Dataset: Green-Coffee-Bean-Defects-Classification (GitHub, youralfa/Green-Coffee-Bean-Defects-Classification). Classes: broken or chipped or cut, dried cherry pod, floater, foreign matter, full black, full sour, fungus damaged, hull or husk, immature or unripe, parchment or pergamino, partial black, partial sour, severe insect damage, shell, slight insect damage, specialty, withered.

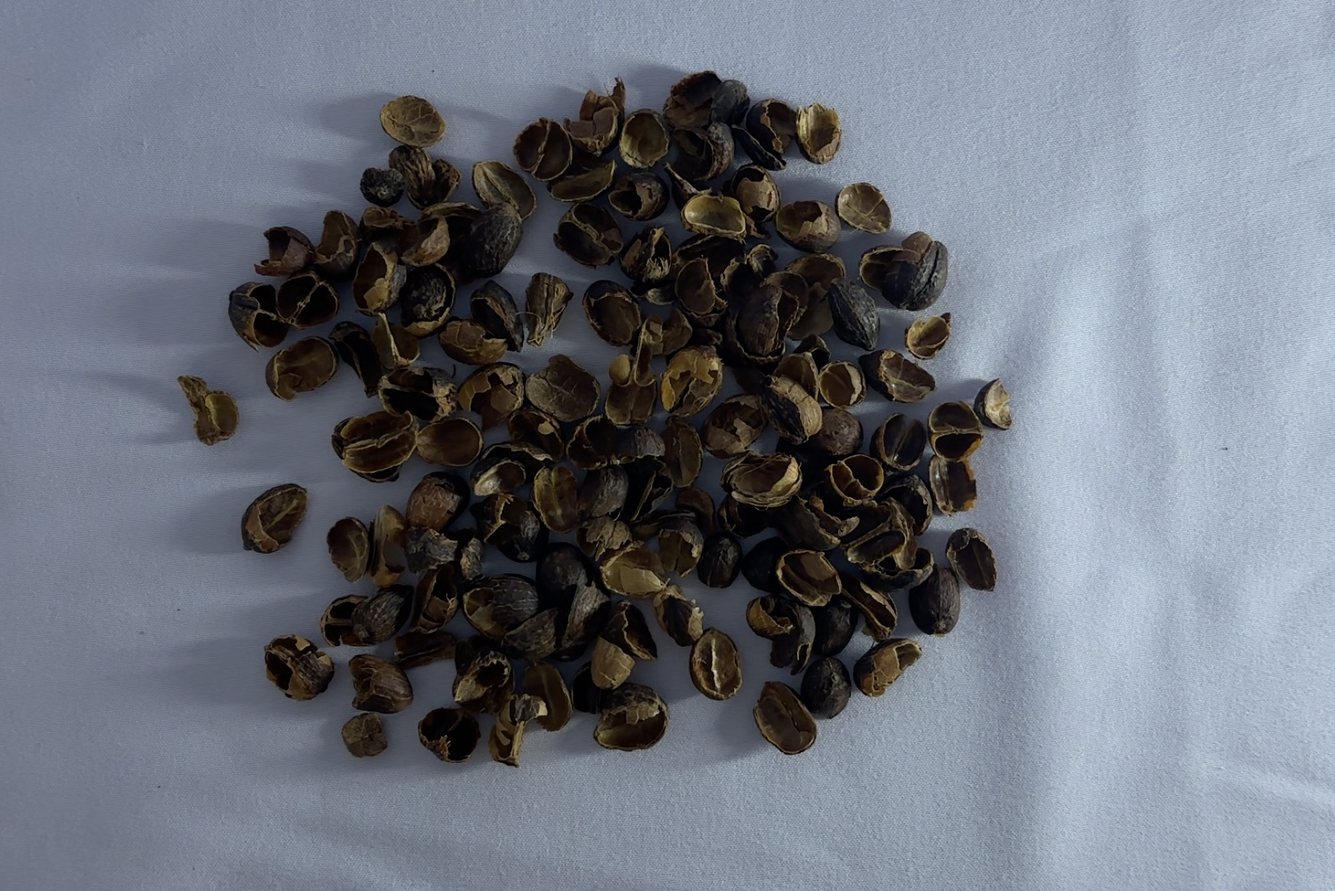
Label: hull or husk

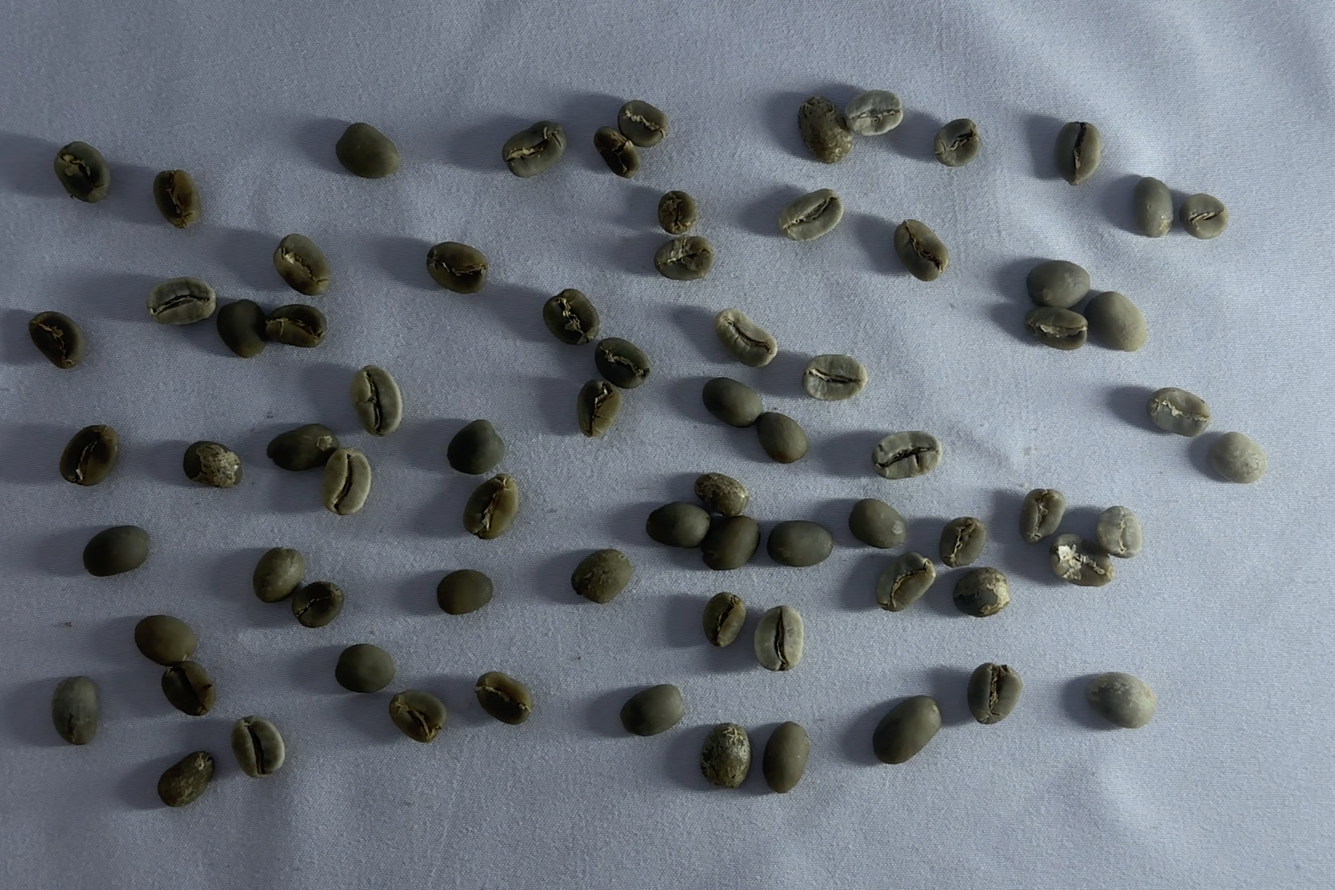
Label: specialty

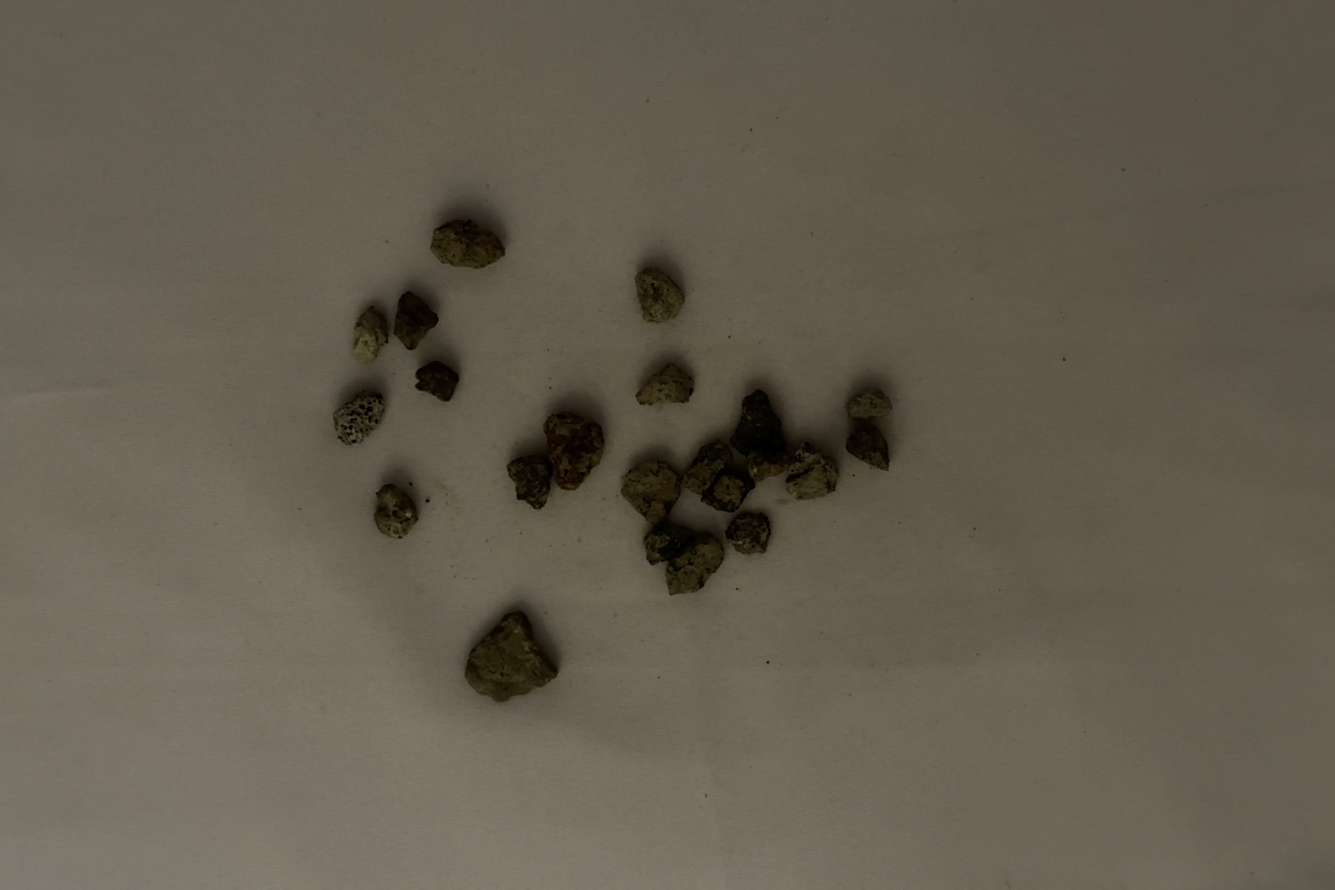
Label: foreign matter

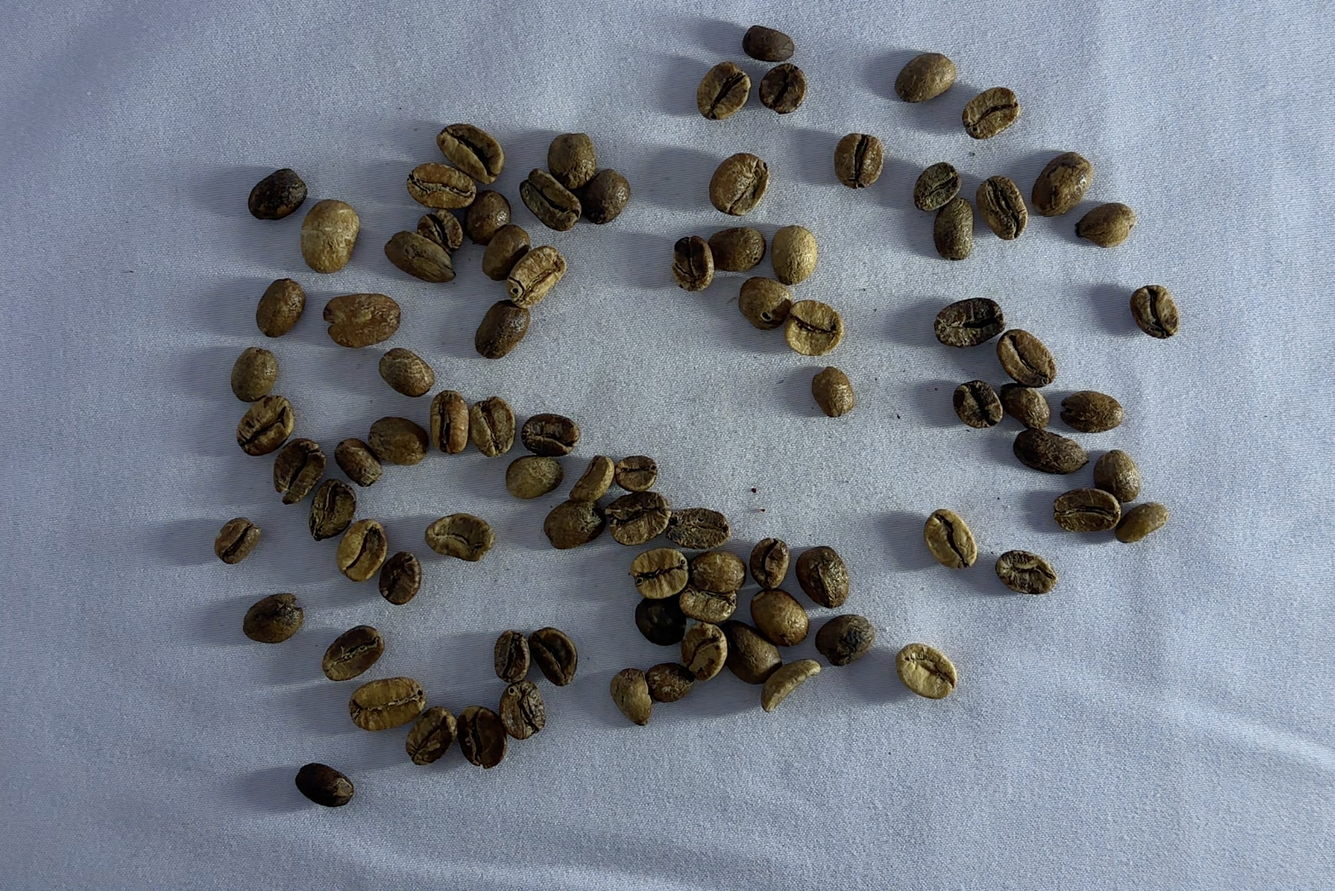
Label: full sour

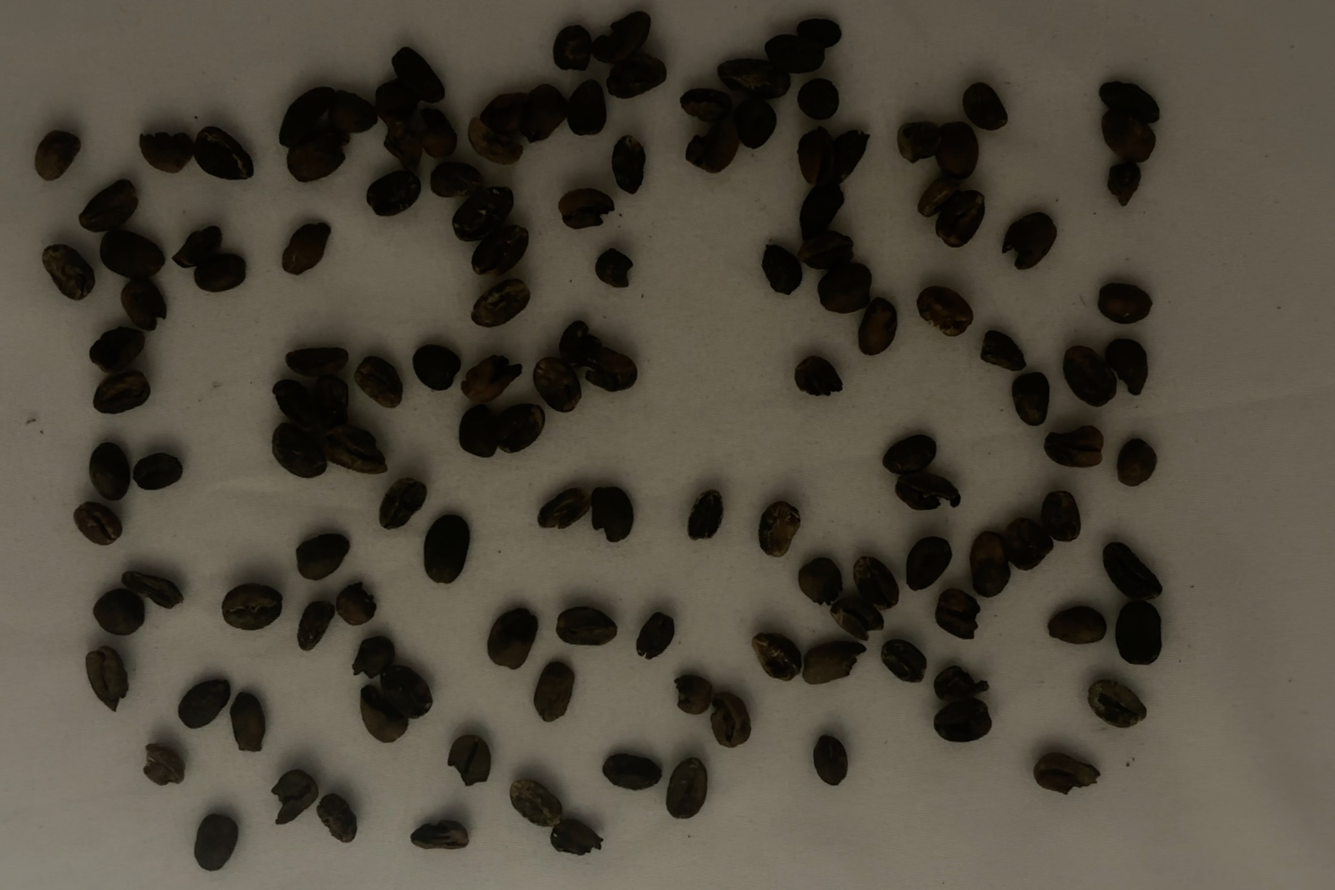
Label: full black

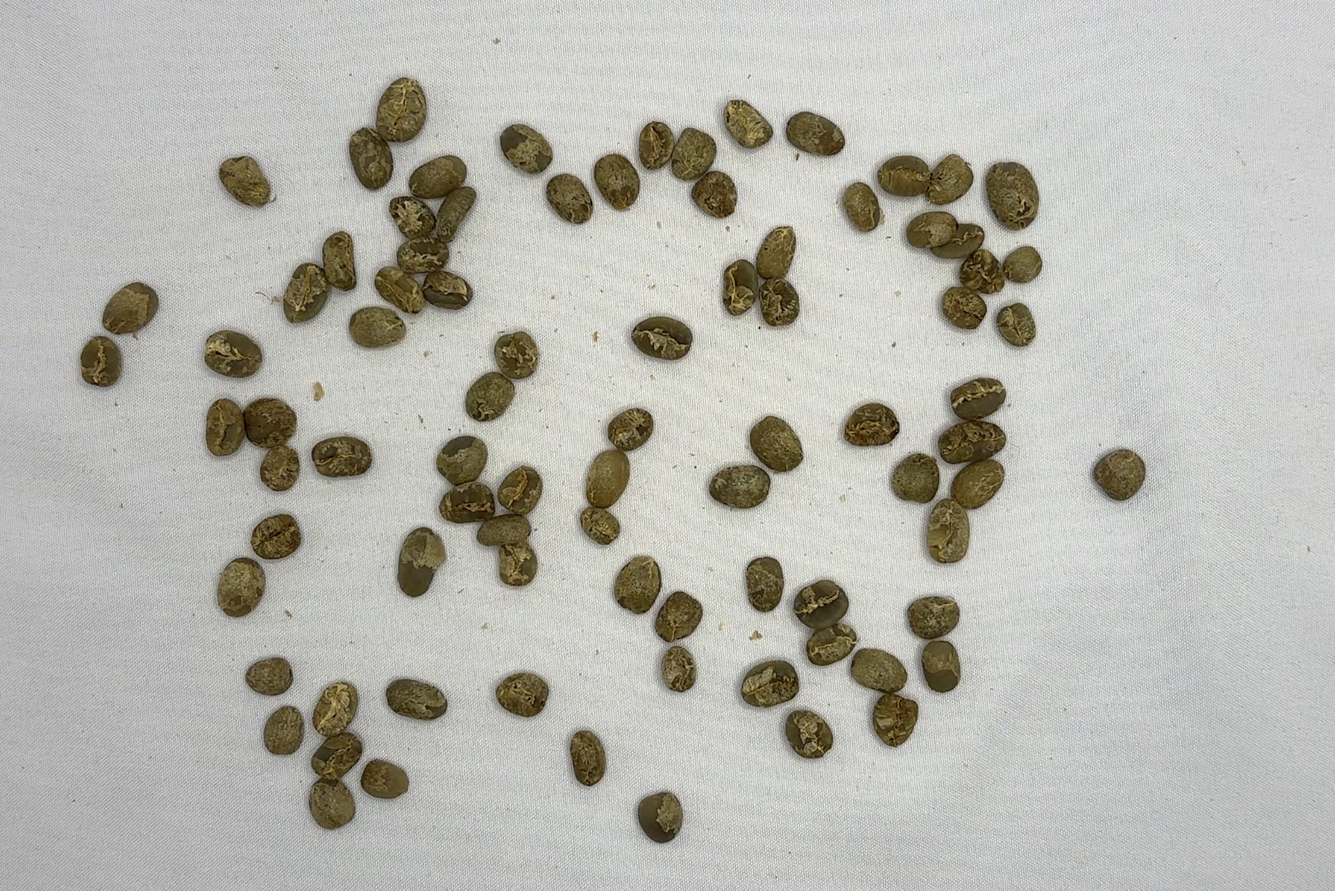
Label: immature or unripe
